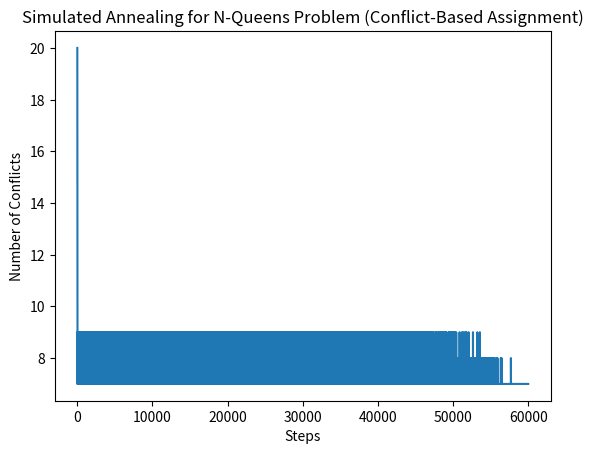

This chart was generated by the following Python code:
import random
import math
from matplotlib import pyplot as plt

class NQueenCSP: 
    def __init__(self, q_num): 
        # Initialize the N-Queens problem with the specified number of queens
        self.size = q_num
    
    def initial_assignment(self): 
        # Generates a random initial assignment of queens on the board
        return [random.randrange(self.size) for _ in range(self.size)]

    def next_assignment(self, assignment): 
        # Generates a new assignment by moving the queen with the most conflicts
        conflict_counts = [0] * self.size
        
        # Count conflicts for each queen
        for r in range(self.size):
            col = assignment[r]
            # Count row conflicts
            conflict_counts[col] += 1
            # Count diagonal conflicts
            for d in range(self.size):
                if d != r:
                    if assignment[d] == col:  # Same column conflict
                        conflict_counts[r] += 1
                    if abs(d - r) == abs(assignment[d] - col):  # Diagonal conflict
                        conflict_counts[r] += 1
        
        # Find the index of the queen with the most conflicts
        max_conflict_queen_index = max(range(self.size), key=lambda i: conflict_counts[i])
        
        # Create a new assignment
        next_assignment = assignment.copy()
        
        # Move the queen with the most conflicts to a new random position
        current_col = next_assignment[max_conflict_queen_index]
        new_col = current_col
        
        # Find a new column that is different from the current column
        while new_col == current_col:
            new_col = random.randrange(self.size)
        
        next_assignment[max_conflict_queen_index] = new_col
        return next_assignment
    
    def eval(self, assignment): 
        # Counts the number of conflicts in the current assignment
        conflict_num = 0
        row_conflicts = [0] * self.size
        diag1_conflicts = [0] * (2 * self.size - 1)  # Diagonal conflicts (r - c)
        diag2_conflicts = [0] * (2 * self.size - 1)  # Diagonal conflicts (r + c)
        
        # Count conflicts for each queen
        for r in range(self.size):
            col = assignment[r]
            row_conflicts[col] += 1
            diag1_conflicts[r - col + (self.size - 1)] += 1
            diag2_conflicts[r + col] += 1
        
        # Calculate total conflicts
        conflict_num += sum(count - 1 for count in row_conflicts if count > 1)
        conflict_num += sum(count - 1 for count in diag1_conflicts if count > 1)
        conflict_num += sum(count - 1 for count in diag2_conflicts if count > 1)
        
        return conflict_num

    def search(self, T, t):
        # Main simulated annealing algorithm
        current = self.initial_assignment()  # Start with a random assignment
        step = 0
        steps = []  # Track steps for plotting
        evals = []  # Track number of conflicts for plotting
        
        while T > 0: 
            steps.append(step)
            step += 1
            next_assignment = self.next_assignment(current)  # Generate a new assignment
            delta = self.eval(current) - self.eval(next_assignment)  # Evaluate change in conflicts
            
            # Decide to accept the new assignment based on simulated annealing criteria
            if delta > 0 or random.uniform(0, 1) < math.e**(delta / T): 
                current = next_assignment
            
            evals.append(self.eval(current))  # Record current conflicts
            T -= t  # Decrease temperature
        
        # Plot the number of conflicts over time
        plt.plot(steps, evals)
        plt.xlabel('Steps')
        plt.ylabel('Number of Conflicts')
        plt.title('Simulated Annealing for N-Queens Problem (Conflict-Based Assignment)')
        plt.show()
        
        final_conflicts = self.eval(current)  # Final evaluation of conflicts
        self.display_board(current)  # Display the final board configuration
        print("Final number of conflicts:", final_conflicts)  # Print final conflict count
        return current

    def display_board(self, assignment):
        # Visualizes the final board configuration
        board = [['.'] * self.size for _ in range(self.size)]  # Create an empty board
        for r in range(self.size):
            board[r][assignment[r]] = 'Q'  # Place queens on the board
        
        # Print the board row by row
        for row in board:
            print(' '.join(row))

# Example usage
a = NQueenCSP(20)  # Initialize the N-Queens problem with n queens
print(a.search(3.0, 0.00005))  # Execute the search and print the result